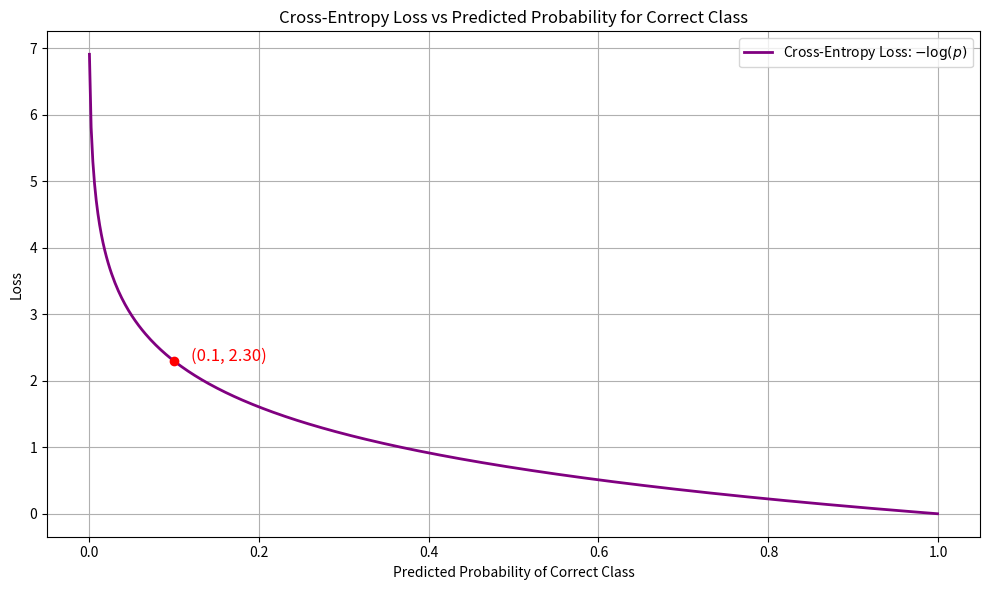

Write Python code to recreate this figure.
import numpy as np
import matplotlib.pyplot as plt

# Predicted probability of the correct class
p = np.linspace(0.001, 0.999, 500)

# Cross-entropy loss: -log(p)
loss = -np.log(p)

# Create the plot
plt.figure(figsize=(10, 6))
plt.plot(p, loss, label=r'Cross-Entropy Loss: $-\log(p)$', color='purple', linewidth=2)

# Highlight the point at p = 0.1 (10% confidence)
p_point = 0.1
loss_point = -np.log(p_point)
plt.scatter([p_point], [loss_point], color='red', zorder=5)
plt.text(p_point + 0.02, loss_point, f'({p_point:.1f}, {loss_point:.2f})', fontsize=12, color='red')

# Formatting
plt.title('Cross-Entropy Loss vs Predicted Probability for Correct Class')
plt.xlabel('Predicted Probability of Correct Class')
plt.ylabel('Loss')
plt.grid(True)
plt.legend()
plt.tight_layout()
plt.show()
